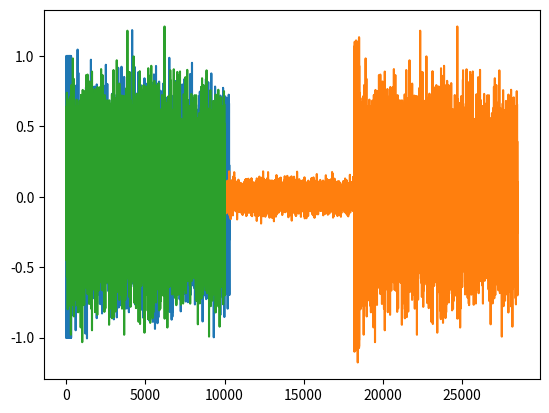

Python code for this plot:
import numpy as np
from scipy.fftpack import fft
from scipy import signal
import matplotlib.pyplot as plt
import scipy
import random

train_sig = [-1, -1, 1, -1, 1, -1, 1, 1, -1, -1, 1, -1, 1, 1, -1, 1, 1, -1, -1, -1, 1, -1, 1, -1,
             -1, 1, -1, -1, -1, -1, 1, -1, 1, 1, 1, 1, -1, -1, -1, 1, 1, -1, 1, -1, -1, 1, -1, -1,
             1, -1, -1, -1, -1, -1, 1, 1, -1, -1, 1, 1, 1, 1, 1, 1, 1, -1, -1, 1, 1, 1, 1, 1, -1,
             1, 1, -1, 1, 1, 1, -1, 1, 1, 1, 1, 1, -1, 1, 1, -1, 1, 1, 1, -1, -1, 1, -1, -1, 1, 1,
             -1, -1, 1, 1, 1, 1, -1, 1, -1, 1, -1, 1, -1, -1, -1, -1, -1, -1, 1, 1, 1, 1, -1, 1,
             -1, 1, -1, 1, -1, 1, 1, -1, 1, -1, 1, 1, 1, 1, -1, -1, 1, -1, -1, 1, 1, 1, -1, -1,
             1, 1, 1, -1, 1, -1, -1, -1, 1, -1, 1, -1, 1, 1, 1, 1, 1, -1, -1, 1, 1, 1, 1, 1, 1,
             -1, 1, -1, -1, -1, 1, 1, -1, 1, 1, -1, 1, -1, -1, -1, -1, -1, -1, -1, 1, 1, 1, 1, 1,
             -1, -1, -1, -1, 1, 1, -1, -1, 1, 1, -1, -1, 1, -1, -1, 1, -1, 1, 1, -1, -1, -1, -1, 1,
             1, -1, -1, -1, 1, -1, -1, -1, 1, -1, 1, -1, 1, -1, -1, -1, -1, -1, 1, 1, 1, -1, 1, 1, 1,
             -1, -1, -1, -1, -1, -1, 1, 1, 1, 1, -1, -1, 1, 1, -1, -1, 1, -1, 1, 1, -1, 1, 1, 1, -1, 1,
             -1, -1, 1, -1, -1, -1, 1, 1, -1, -1, -1, -1, 1, 1, -1, -1, -1, 1, 1, 1, -1, -1, 1, 1, -1,
             1, 1, -1, 1]

len_train = len(train_sig)

train_sig = np.array(train_sig)

info = np.random.normal(0,0.3, 10000)

msg = np.concatenate([train_sig, info])
plt.plot(msg)
plt.show()



delay = random.randint(2000, 20000)
print(f"The delay is {delay}")

noise_delay = np.random.normal(0, 0.05, delay)
noise_msg = np.random.normal(0, 0.05, msg.shape[0])

noised_msg = msg + noise_msg

delayed_msg = np.concatenate([noise_delay, noised_msg])

plt.plot(delayed_msg)
plt.show()



estimated_delay = np.argmax(scipy.signal.correlate(delayed_msg, train_sig)) - len_train + 1

print(f"The estimated delay is {estimated_delay}")

plt.plot(delayed_msg[estimated_delay+len_train:])
plt.show()